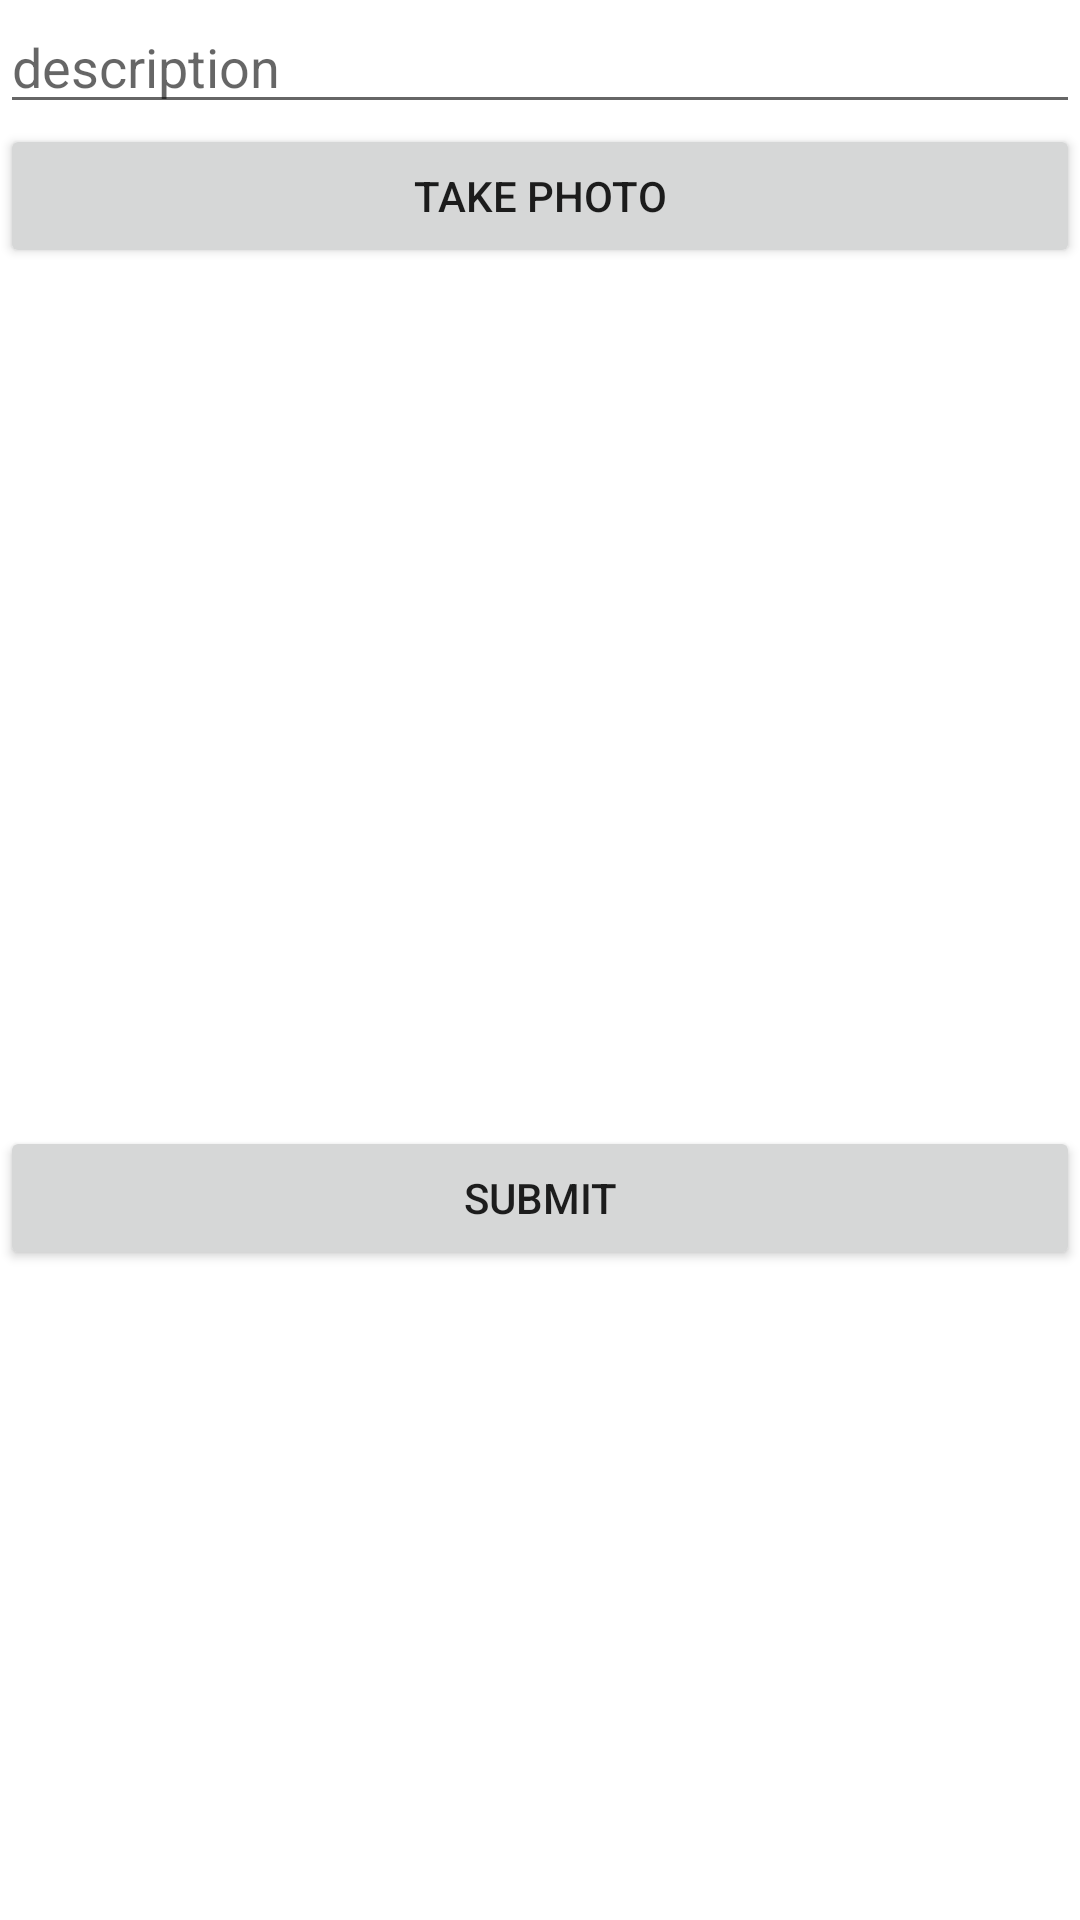

This screen was rendered from an Android layout file. Write that file and the resources it references.
<!-- AndroidManifest.xml: application theme Theme.ParseHub -->
<!-- res/layout/fragment_compose.xml -->
<?xml version="1.0" encoding="utf-8"?>
<FrameLayout xmlns:android="http://schemas.android.com/apk/res/android"
    xmlns:app="http://schemas.android.com/apk/res-auto"
    xmlns:tools="http://schemas.android.com/tools"
    android:layout_width="match_parent"
    android:layout_height="match_parent"
    tools:context=".fragments.SettingsFragment">

    <LinearLayout
        android:layout_width="match_parent"
        android:layout_height="match_parent"
        android:orientation="vertical">

        <EditText
            android:id="@+id/etDescription"
            android:layout_width="match_parent"
            android:layout_height="wrap_content"
            android:ems="10"
            android:hint="description"
            android:inputType="textPersonName" />

        <Button
            android:id="@+id/btnTakePhoto"
            android:layout_width="match_parent"
            android:layout_height="wrap_content"
            android:text="Take Photo" />

        <ImageView
            android:id="@+id/ivPostImage"
            android:layout_width="match_parent"
            android:layout_height="286dp"
            tools:src="@tools:sample/avatars" />

        <Button
            android:id="@+id/btnSubmit"
            android:layout_width="match_parent"
            android:layout_height="wrap_content"
            android:text="Submit" />
    </LinearLayout>

</FrameLayout>
<!-- resources referenced by this layout -->
<resources>
  <style name="Theme.ParseHub" parent="Theme.MaterialComponents.DayNight.DarkActionBar">
          
          <item name="colorPrimary">@color/purple_500</item>
          <item name="colorPrimaryVariant">@color/purple_700</item>
          <item name="colorOnPrimary">@color/white</item>
          
          <item name="colorSecondary">@color/teal_200</item>
          <item name="colorSecondaryVariant">@color/teal_700</item>
          <item name="colorOnSecondary">@color/black</item>
          
          <item name="android:statusBarColor" tools:targetApi="l">?attr/colorPrimaryVariant</item>
          
      </style>
  <!-- not gathered from this repository: default colours our renderer supplied (Android Studio template values) -->
  <color name="purple_500">#FF6200EE</color>
  <color name="purple_700">#FF3700B3</color>
  <color name="teal_200">#FF03DAC5</color>
  <color name="teal_700">#FF018786</color>
  <color name="black">#FF000000</color>
  <color name="white">#FFFFFFFF</color>
</resources>
